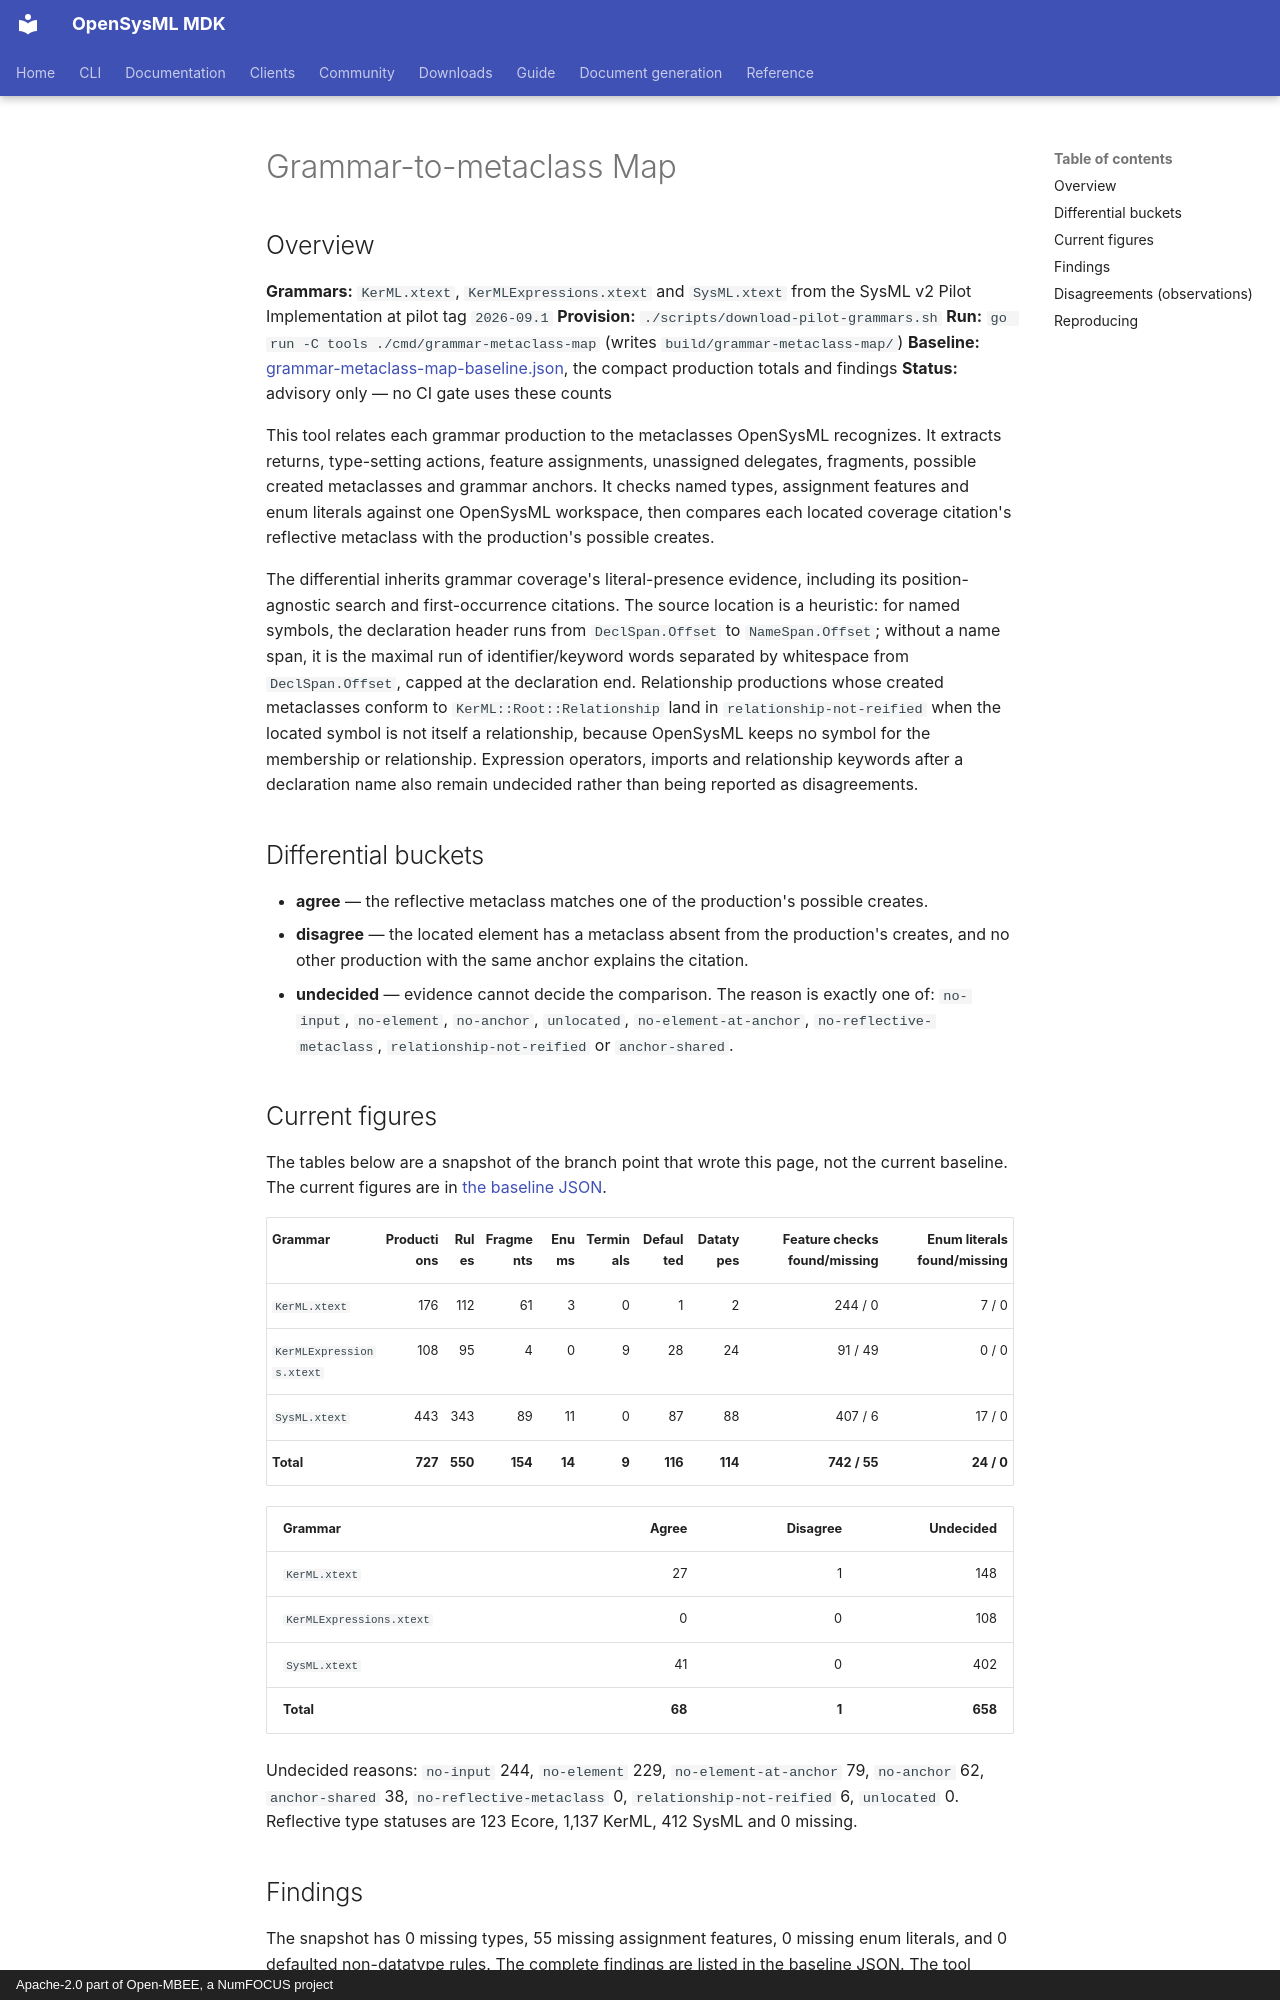

repository: Open-MBEE/OpenSysML · page: project/grammar-metaclass-map/index.html · generator: mkdocs · copyright: Apache-2.0 part of Open-MBEE, a NumFOCUS project

# Grammar-to-metaclass Map

## Overview

**Grammars:** `KerML.xtext`, `KerMLExpressions.xtext` and `SysML.xtext` from the SysML v2 Pilot Implementation at pilot tag `2026-09.1`
**Provision:** `./scripts/download-pilot-grammars.sh`
**Run:** `go run -C tools ./cmd/grammar-metaclass-map` (writes `build/grammar-metaclass-map/`)
**Baseline:** [grammar-metaclass-map-baseline.json](grammar-metaclass-map-baseline.json), the compact production totals and findings
**Status:** advisory only — no CI gate uses these counts

This tool relates each grammar production to the metaclasses OpenSysML recognizes. It extracts
returns, type-setting actions, feature assignments, unassigned delegates, fragments, possible
created metaclasses and grammar anchors. It checks named types, assignment features and enum
literals against one OpenSysML workspace, then compares each located coverage citation's
reflective metaclass with the production's possible creates.

The differential inherits grammar coverage's literal-presence evidence, including its
position-agnostic search and first-occurrence citations. The source location is a heuristic:
for named symbols, the declaration header runs from `DeclSpan.Offset` to `NameSpan.Offset`;
without a name span, it is the maximal run of identifier/keyword words separated by whitespace
from `DeclSpan.Offset`, capped at the declaration end. Relationship productions whose created
metaclasses conform to `KerML::Root::Relationship` land in `relationship-not-reified` when
the located symbol is not itself a relationship, because OpenSysML keeps no symbol for the
membership or relationship. Expression operators, imports and relationship keywords after a
declaration name also remain undecided rather than being reported as disagreements.

## Differential buckets

- **agree** — the reflective metaclass matches one of the production's possible creates.
- **disagree** — the located element has a metaclass absent from the production's creates,
  and no other production with the same anchor explains the citation.
- **undecided** — evidence cannot decide the comparison. The reason is exactly one of:
  `no-input`, `no-element`, `no-anchor`, `unlocated`, `no-element-at-anchor`,
  `no-reflective-metaclass`, `relationship-not-reified` or `anchor-shared`.

## Current figures

The tables below are a snapshot of the branch point that wrote this page, not the current
baseline. The current figures are in [the baseline JSON](grammar-metaclass-map-baseline.json).

| Grammar | Productions | Rules | Fragments | Enums | Terminals | Defaulted | Datatypes | Feature checks found/missing | Enum literals found/missing |
|---|---:|---:|---:|---:|---:|---:|---:|---:|---:|
| `KerML.xtext` | 176 | 112 | 61 | 3 | 0 | 1 | 2 | 244 / 0 | 7 / 0 |
| `KerMLExpressions.xtext` | 108 | 95 | 4 | 0 | 9 | 28 | 24 | 91 / 49 | 0 / 0 |
| `SysML.xtext` | 443 | 343 | 89 | 11 | 0 | 87 | 88 | 407 / 6 | 17 / 0 |
| **Total** | **727** | **550** | **154** | **14** | **9** | **116** | **114** | **742 / 55** | **24 / 0** |

| Grammar | Agree | Disagree | Undecided |
|---|---:|---:|---:|
| `KerML.xtext` | 27 | 1 | 148 |
| `KerMLExpressions.xtext` | 0 | 0 | 108 |
| `SysML.xtext` | 41 | 0 | 402 |
| **Total** | **68** | **1** | **658** |

Undecided reasons: `no-input` 244, `no-element` 229, `no-element-at-anchor` 79,
`no-anchor` 62, `anchor-shared` 38, `no-reflective-metaclass` 0,
`relationship-not-reified` 6, `unlocated` 0.
Reflective type statuses are 123 Ecore, 1,137 KerML, 412 SysML and 0 missing.
